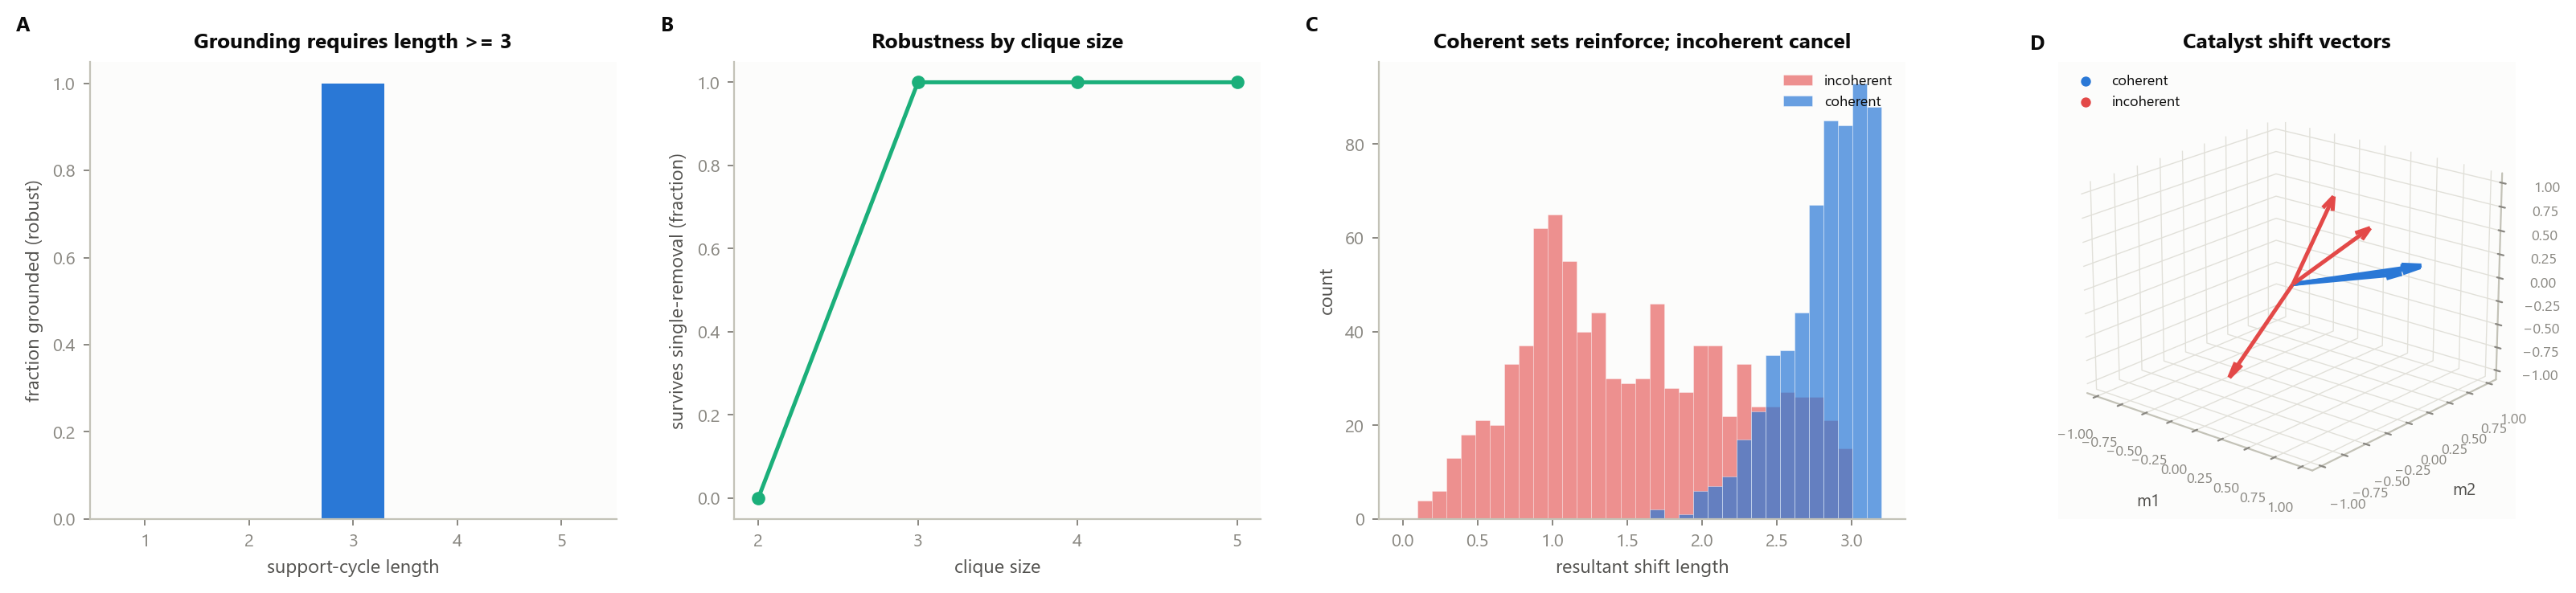

Reproduce this figure in Python.
"""Panel 7: Coherence Requires a Triangle (Theorem 7.8).

A. Robustness outcome (survives single-catalyst removal) vs support-cycle length.
B. Mutual support surviving after deletion vs clique/triangle size.
C. Resultant shift-vector length: coherent vs incoherent catalyst sets (histograms).
D. 3D: catalyst shift vectors in meaning-space, coherent cluster vs incoherent scatter.
"""

import os
import sys

import numpy as np
from mpl_toolkits.mplot3d import Axes3D  # noqa: F401

sys.path.insert(0, os.path.dirname(os.path.abspath(__file__)))
sys.path.insert(0, os.path.join(os.path.dirname(os.path.abspath(__file__)), "..", "validation"))

from style import CAT, GRIDLINE, MUTED_INK, clean_axes, clean_axes_3d, letter_label, new_panel

from scp.catalysis import SupportGraph

import itertools
import random as _random

pyrng = _random.Random(29)
rng = np.random.default_rng(29)

OUT = os.path.join(os.path.dirname(os.path.abspath(__file__)), "panel_07_coherence.png")

THETA = 0.5


def build_cycle(length, strength_above=True):
    catalysts = [f"g{i}" for i in range(length)]
    graph = SupportGraph(catalysts)
    strengths = {}
    for i in range(length):
        a, b = catalysts[i], catalysts[(i + 1) % length]
        s = pyrng.uniform(THETA + 1e-3, 1.0) if strength_above else pyrng.uniform(0.0, THETA - 1e-3)
        strengths[(a, b)] = s
        strengths[(b, a)] = s
        if s > THETA:
            graph.add_support(a, b)
            graph.add_support(b, a)
    return graph, strengths, catalysts


def panel_a(ax):
    lengths = [1, 2, 3, 4, 5]
    n_trials = 160
    grounded_rates = []
    for length in lengths:
        n_grounded = 0
        for _ in range(n_trials):
            graph, strengths, catalysts = build_cycle(length, strength_above=True)
            if length >= 3 and graph.robust_to_single_removal(strengths, THETA):
                n_grounded += 1
        grounded_rates.append(n_grounded / n_trials)

    ax.bar(lengths, grounded_rates, color=CAT["blue"], width=0.6)
    ax.set_xlabel("support-cycle length")
    ax.set_ylabel("fraction grounded (robust)")
    ax.set_title("Grounding requires length >= 3")
    ax.set_xticks(lengths)
    clean_axes(ax)


def panel_b(ax):
    sizes = [2, 3, 4, 5]
    n_trials = 150
    survival_fracs = []
    for size in sizes:
        survived = 0
        for _ in range(n_trials):
            catalysts = [f"g{i}" for i in range(size)]
            graph = SupportGraph(catalysts)
            strengths = {}
            for a, b in itertools.permutations(catalysts, 2):
                s = pyrng.uniform(THETA + 1e-3, 1.0)
                strengths[(a, b)] = s
                graph.add_support(a, b)
            if graph.robust_to_single_removal(strengths, THETA):
                survived += 1
        survival_fracs.append(survived / n_trials)

    ax.plot(sizes, survival_fracs, marker="o", markersize=5, linewidth=1.8, color=CAT["aqua"])
    ax.set_xlabel("clique size")
    ax.set_ylabel("survives single-removal (fraction)")
    ax.set_title("Robustness by clique size")
    ax.set_xticks(sizes)
    clean_axes(ax)


def _resultant_length(vectors):
    total = np.sum(vectors, axis=0)
    return np.linalg.norm(total)


def panel_c(ax):
    n_sets = 900
    coherent_lengths, incoherent_lengths = [], []
    for _ in range(n_sets):
        n_vecs = 3
        base_dir = rng.normal(size=2)
        base_dir /= np.linalg.norm(base_dir)
        # coherent: vectors clustered around one direction
        coherent_vecs = base_dir + rng.normal(scale=0.25, size=(n_vecs, 2))
        coherent_lengths.append(_resultant_length(coherent_vecs))
        # incoherent: vectors scattered in random directions
        angles = rng.uniform(0, 2 * np.pi, n_vecs)
        incoherent_vecs = np.stack([np.cos(angles), np.sin(angles)], axis=1)
        incoherent_lengths.append(_resultant_length(incoherent_vecs))

    bins = np.linspace(0, 3.2, 34)
    ax.hist(incoherent_lengths, bins=bins, color=CAT["red"], alpha=0.6, label="incoherent", edgecolor="white", linewidth=0.2)
    ax.hist(coherent_lengths, bins=bins, color=CAT["blue"], alpha=0.7, label="coherent", edgecolor="white", linewidth=0.2)
    ax.set_xlabel("resultant shift length")
    ax.set_ylabel("count")
    ax.set_title("Coherent sets reinforce; incoherent cancel")
    ax.legend(loc="upper right", fontsize=6.5)
    clean_axes(ax)


def panel_d(ax):
    base_dir = np.array([1.0, 0.6, 0.3])
    base_dir /= np.linalg.norm(base_dir)
    n = 3
    coherent = base_dir + rng.normal(scale=0.12, size=(n, 3))
    incoherent = rng.normal(size=(n, 3))
    incoherent = incoherent / np.linalg.norm(incoherent, axis=1, keepdims=True)

    origin = np.zeros(3)
    for v in coherent:
        ax.quiver(*origin, *v, color=CAT["blue"], linewidth=1.8, arrow_length_ratio=0.15)
    for v in incoherent:
        ax.quiver(*origin, *v, color=CAT["red"], linewidth=1.8, arrow_length_ratio=0.15)

    ax.scatter([], [], [], color=CAT["blue"], label="coherent")
    ax.scatter([], [], [], color=CAT["red"], label="incoherent")
    ax.set_xlim(-1.1, 1.1)
    ax.set_ylim(-1.1, 1.1)
    ax.set_zlim(-1.1, 1.1)
    ax.set_xlabel("m1")
    ax.set_ylabel("m2")
    ax.set_zlabel("m3")
    ax.set_title("Catalyst shift vectors")
    ax.legend(loc="upper left", fontsize=6.5)
    ax.view_init(elev=20, azim=-50)
    clean_axes_3d(ax)


def main():
    fig = new_panel(figsize=(16.0, 3.8))
    ax_a = fig.add_subplot(1, 4, 1)
    ax_b = fig.add_subplot(1, 4, 2)
    ax_c = fig.add_subplot(1, 4, 3)
    ax_d = fig.add_subplot(1, 4, 4, projection="3d")

    panel_a(ax_a)
    panel_b(ax_b)
    panel_c(ax_c)
    panel_d(ax_d)

    letter_label(ax_a, "A")
    letter_label(ax_b, "B")
    letter_label(ax_c, "C")
    letter_label(ax_d, "D", is_3d=True)

    fig.tight_layout(w_pad=2.4)
    fig.savefig(OUT, dpi=200, bbox_inches="tight", facecolor="white")
    print(f"wrote {OUT}")


if __name__ == "__main__":
    main()
